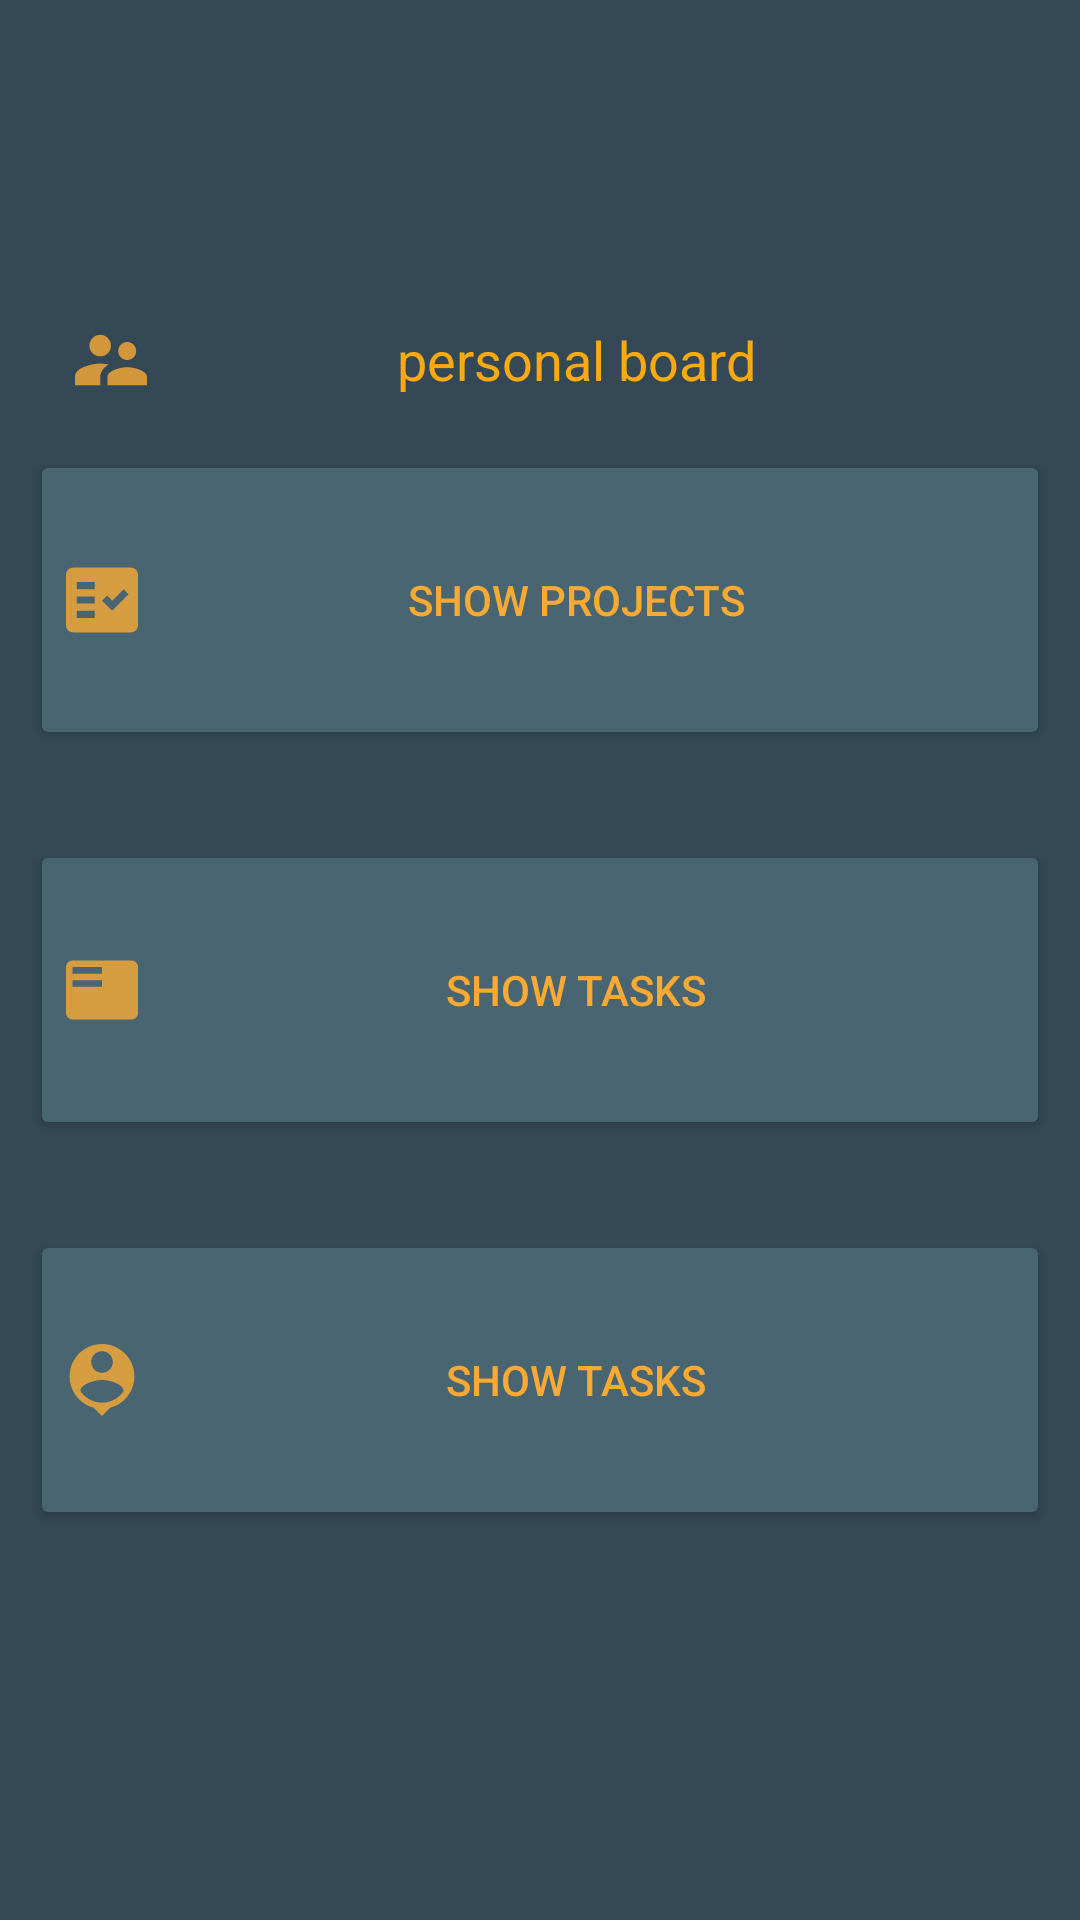

Write the Android layout XML for this screen, with the resource values it uses.
<!-- AndroidManifest.xml: application theme Theme.MobileManagerAssistant -->
<!-- res/layout/fragment_dashboard.xml -->
<?xml version="1.0" encoding="utf-8"?>
<layout xmlns:android="http://schemas.android.com/apk/res/android"
    xmlns:tools="http://schemas.android.com/tools"
    tools:context=".view.DashboardFragment">

    <data>
        <variable
            name="clickHandlers"
            type="com.example.mobilemanagerassistant.view.DashboardFragment.DashboardFragmentClickHandlers" />
    </data>

    <LinearLayout
        android:layout_width="match_parent"
        android:layout_height="match_parent"
        android:background="#344955"
        android:orientation="vertical">

        <TextView
            android:layout_width="match_parent"
            android:layout_height="40dp"
            android:layout_marginTop="100dp"
            android:text="@string/personal_board"
            android:textSize="18sp"
            android:textColor="#F9AA10"
            android:layout_marginHorizontal="25dp"
            android:textAlignment="center"
            android:gravity="center_vertical"
            android:drawableLeft="@drawable/ic_person_board"
            tools:ignore="RtlCompat" />

        <Button
            android:id="@+id/projects_button"
            android:layout_width="match_parent"
            android:layout_height="100dp"
            android:layout_marginTop="10dp"
            android:text="@string/show_projects"
            android:backgroundTint="#4A6572"
            android:layout_marginHorizontal="10dp"
            android:textColor="#F9AA33"
            android:drawableLeft="@drawable/ic_projects" />

        <Button
            android:id="@+id/tasks_button"
            android:layout_width="match_parent"
            android:layout_height="100dp"
            android:layout_marginTop="30dp"
            android:text="@string/show_tasks"
            android:backgroundTint="#4A6572"
            android:layout_marginHorizontal="10dp"
            android:textColor="#F9AA33"
            android:drawableLeft="@drawable/ic_tasks"/>

        <Button
            android:id="@+id/employee_button"
            android:onClick="@{clickHandlers::onOpenProjectPageClickHandlers}"
            android:layout_width="match_parent"
            android:layout_height="100dp"
            android:layout_marginTop="30dp"
            android:text="@string/show_tasks"
            android:backgroundTint="#4A6572"
            android:layout_marginHorizontal="10dp"
            android:textColor="#F9AA33"
            android:drawableLeft="@drawable/ic_employee"/>
    </LinearLayout>






</layout>
<!-- resources referenced by this layout -->
<resources>
  <!-- drawable ic_employee (drawable-anydpi) -->
  <vector xmlns:android="http://schemas.android.com/apk/res/android"
      android:width="24dp"
      android:height="24dp"
      android:viewportWidth="24"
      android:viewportHeight="24"
      android:tint="#F9AA33"
      android:alpha="0.8">
    <group android:scaleX="1.2"
        android:scaleY="1.2"
        android:translateX="-2.4"
        android:translateY="-2.4">
      <path
          android:fillColor="@android:color/white"
          android:pathData="M12,2c-4.97,0 -9,4.03 -9,9 0,4.17 2.84,7.67 6.69,8.69L12,22l2.31,-2.31C18.16,18.67 21,15.17 21,11c0,-4.97 -4.03,-9 -9,-9zM12,4c1.66,0 3,1.34 3,3s-1.34,3 -3,3 -3,-1.34 -3,-3 1.34,-3 3,-3zM12,18.3c-2.5,0 -4.71,-1.28 -6,-3.22 0.03,-1.99 4,-3.08 6,-3.08 1.99,0 5.97,1.09 6,3.08 -1.29,1.94 -3.5,3.22 -6,3.22z"/>
    </group>
  </vector>
  <!-- drawable ic_person_board (drawable-anydpi) -->
  <vector xmlns:android="http://schemas.android.com/apk/res/android"
      android:width="24dp"
      android:height="24dp"
      android:viewportWidth="24"
      android:viewportHeight="24"
      android:tint="#F9AA33"
      android:alpha="0.8">
    <group android:scaleX="1.2"
        android:scaleY="1.2"
        android:translateX="-2.4"
        android:translateY="-2.4"
        >
      <path
          android:fillColor="@android:color/white"
          android:pathData="M16.5,12c1.38,0 2.49,-1.12 2.49,-2.5S17.88,7 16.5,7C15.12,7 14,8.12 14,9.5s1.12,2.5 2.5,2.5zM9,11c1.66,0 2.99,-1.34 2.99,-3S10.66,5 9,5C7.34,5 6,6.34 6,8s1.34,3 3,3zM16.5,14c-1.83,0 -5.5,0.92 -5.5,2.75L11,19h11v-2.25c0,-1.83 -3.67,-2.75 -5.5,-2.75zM9,13c-2.33,0 -7,1.17 -7,3.5L2,19h7v-2.25c0,-0.85 0.33,-2.34 2.37,-3.47C10.5,13.1 9.66,13 9,13z"/>
    </group>
  </vector>
  <!-- drawable ic_projects (drawable-anydpi) -->
  <vector xmlns:android="http://schemas.android.com/apk/res/android"
      android:width="24dp"
      android:height="24dp"
      android:viewportWidth="24"
      android:viewportHeight="24"
      android:tint="#F9AA33"
      android:alpha="0.8">
    <group android:scaleX="1.2"
        android:scaleY="1.2"
        android:translateX="-2.4"
        android:translateY="-2.4">
      <path
          android:fillColor="@android:color/white"
          android:pathData="M20,3H4C2.9,3 2,3.9 2,5v14c0,1.1 0.9,2 2,2h16c1.1,0 2,-0.9 2,-2V5C22,3.9 21.1,3 20,3zM10,17H5v-2h5V17zM10,13H5v-2h5V13zM10,9H5V7h5V9zM14.82,15L12,12.16l1.41,-1.41l1.41,1.42L17.99,9l1.42,1.42L14.82,15z"
          android:fillType="evenOdd"/>
    </group>
  </vector>
  <!-- drawable ic_tasks (drawable-anydpi) -->
  <vector xmlns:android="http://schemas.android.com/apk/res/android"
      android:width="24dp"
      android:height="24dp"
      android:viewportWidth="24"
      android:viewportHeight="24"
      android:tint="#F9AA33"
      android:alpha="0.8">
    <group android:scaleX="1.0909091"
        android:scaleY="1.0909091"
        android:translateX="-1.0909091"
        android:translateY="-1.0909091">
      <path
          android:fillColor="@android:color/white"
          android:pathData="M21,3L3,3c-1.1,0 -2,0.9 -2,2v14c0,1.1 0.9,2 2,2h18c1.1,0 2,-0.9 2,-2L23,5c0,-1.1 -0.9,-2 -2,-2zM12,11L3,11L3,9h9v2zM12,7L3,7L3,5h9v2z"/>
    </group>
  </vector>
  <string name="personal_board">personal board</string>
  <string name="show_projects">show projects</string>
  <string name="show_tasks">show tasks</string>
  <style name="Theme.MobileManagerAssistant" parent="Theme.MaterialComponents.DayNight.DarkActionBar">
          
          <item name="colorPrimary">@color/purple_500</item>
          <item name="colorPrimaryVariant">@color/purple_700</item>
          <item name="colorOnPrimary">@color/white</item>
          
          <item name="colorSecondary">@color/teal_200</item>
          <item name="colorSecondaryVariant">@color/teal_700</item>
          <item name="colorOnSecondary">@color/black</item>
          
          <item name="android:statusBarColor" tools:targetApi="l">?attr/colorPrimaryVariant</item>
          
      </style>
  <!-- not gathered from this repository: default colours our renderer supplied (Android Studio template values) -->
  <color name="purple_500">#FF6200EE</color>
  <color name="purple_700">#FF3700B3</color>
  <color name="teal_200">#FF03DAC5</color>
  <color name="teal_700">#FF018786</color>
  <color name="black">#FF000000</color>
  <color name="white">#FFFFFFFF</color>
</resources>
